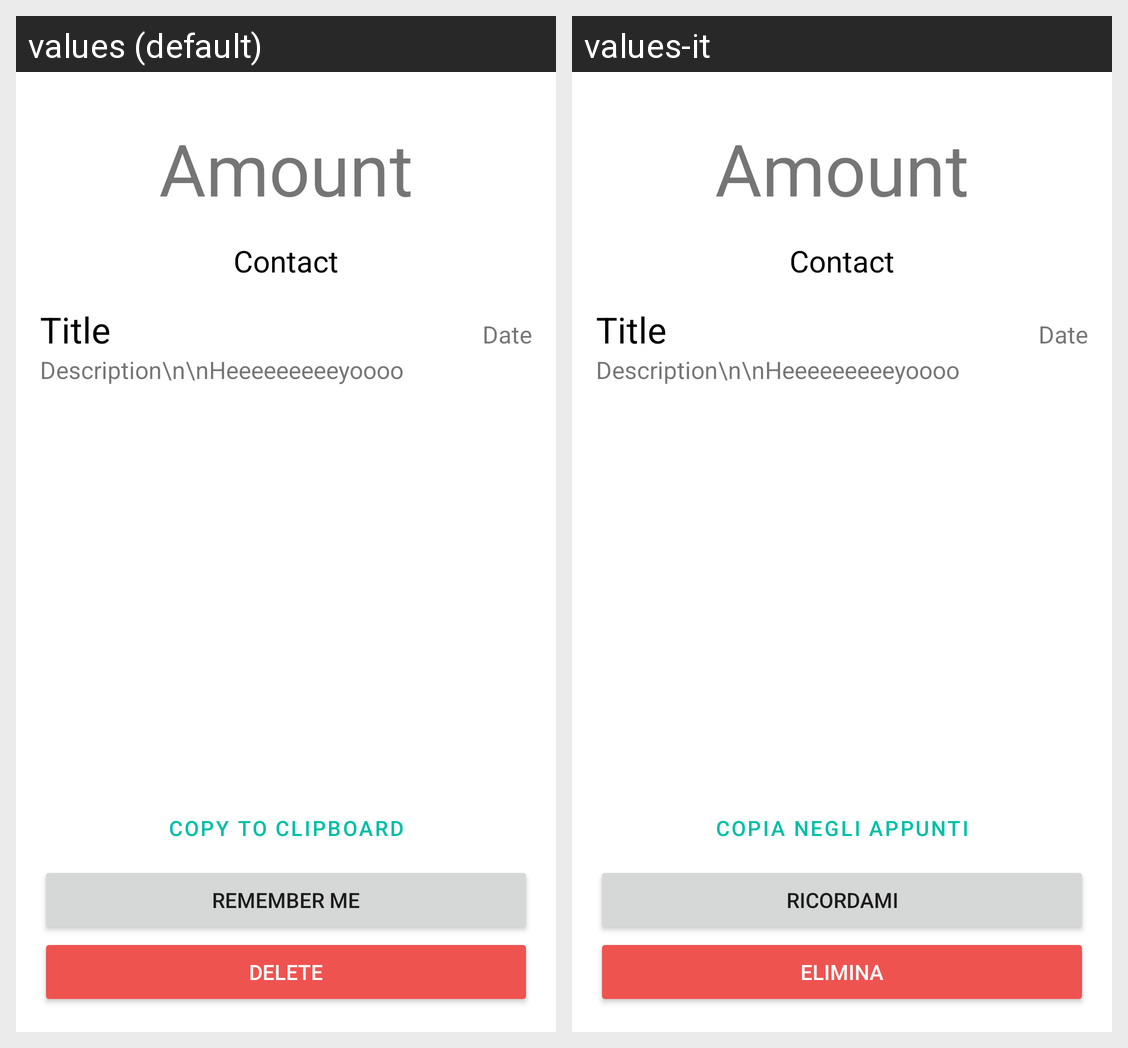

Locale-by-locale string values for the Android screen shown in this grid:
Android screen res/layout/activity_transaction_details.xml rendered under 2 locales, left to right: values (default), values-it. Device: Nexus 5 (rendered at 1080×1920; each locale shown at half size, 540×960, under a caption strip naming it); theme Theme.YouOweMe.
Strings drawn on this screen, with the default value and each locale's value (text and hints the layout hard-codes, and strings that could not be matched under every locale, appear in the picture but are not listed):

action_delete
  values: Delete
  values-it: Elimina

action_remember_me
  values: Remember Me
  values-it: Ricordami

action_copy_to_clipboard
  values: Copy to clipboard
  values-it: Copia negli appunti
